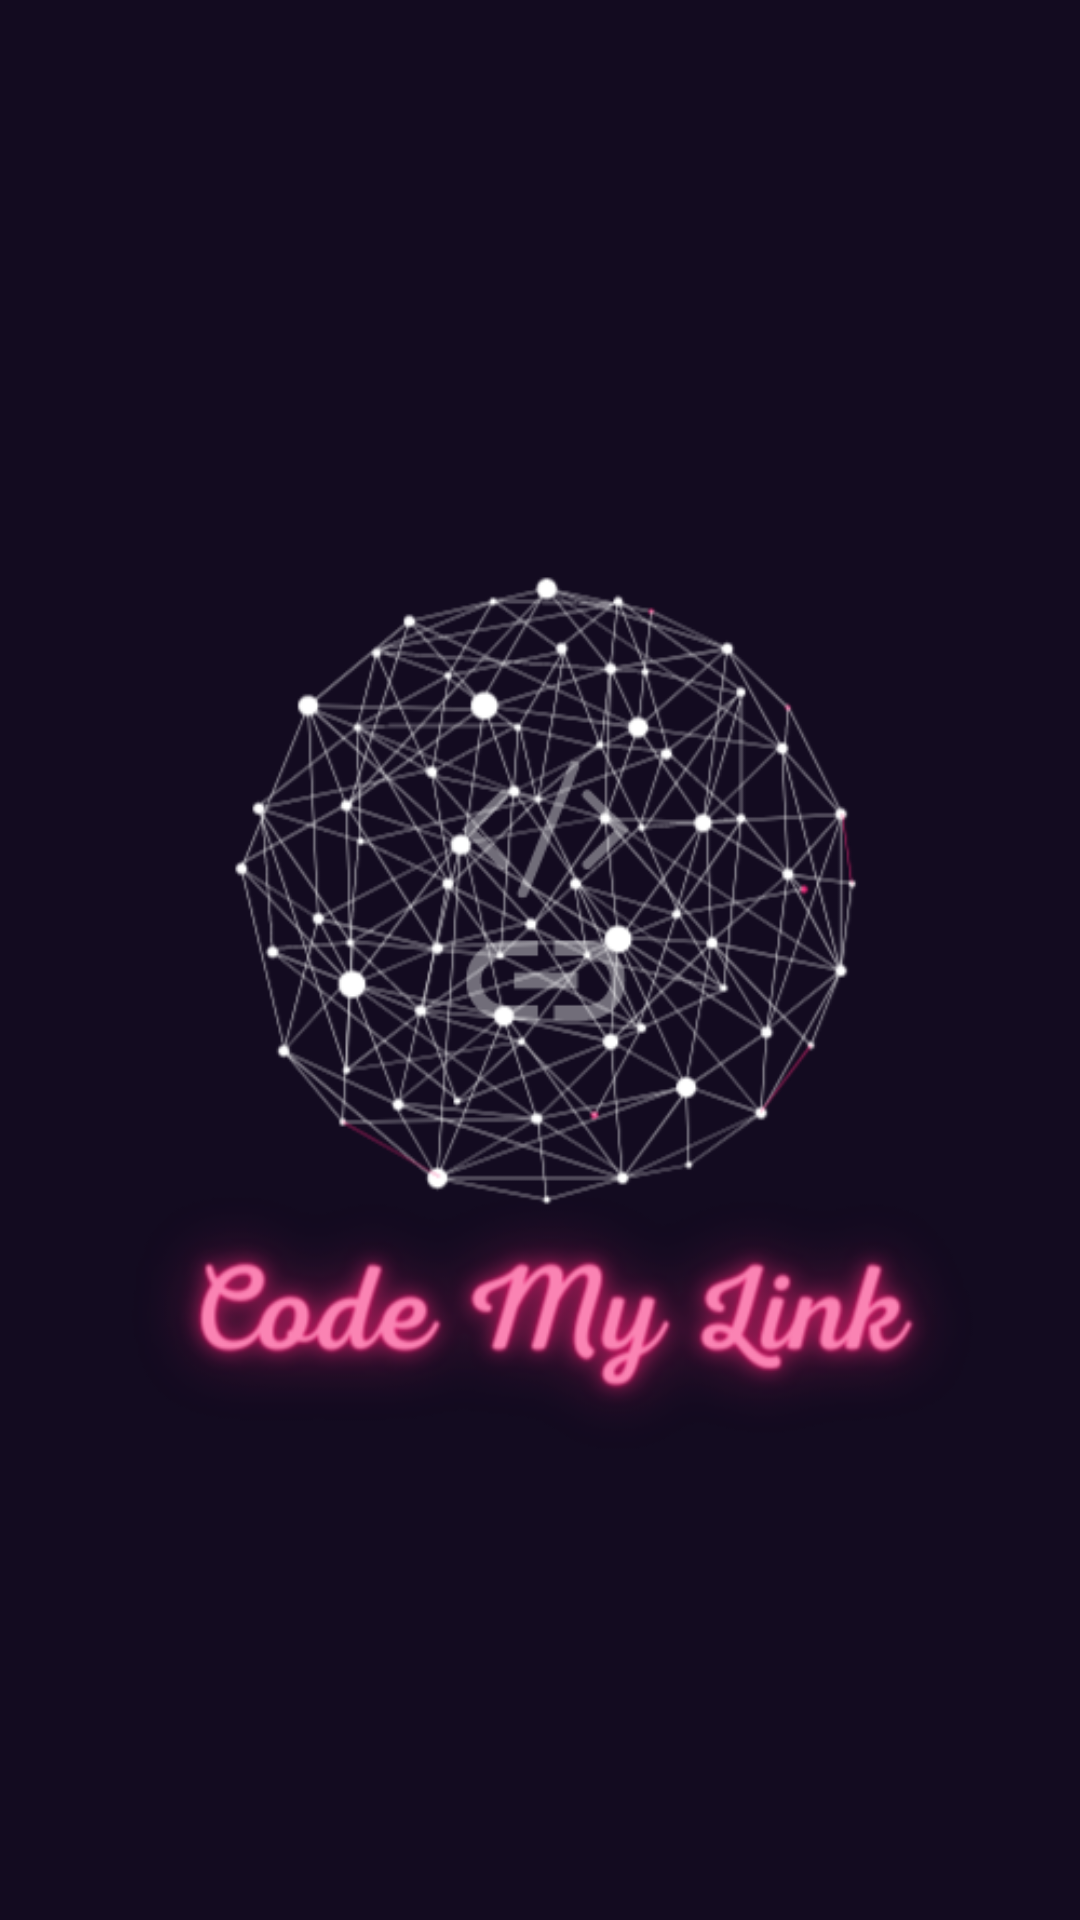

Write the Android layout XML for this screen, with the resource values it uses.
<!-- AndroidManifest.xml: application theme Theme.CodeMyLink -->
<!-- res/layout/home_navigation_header.xml -->
<?xml version="1.0" encoding="utf-8"?>
<androidx.constraintlayout.widget.ConstraintLayout
    xmlns:android="http://schemas.android.com/apk/res/android"
    xmlns:app="http://schemas.android.com/apk/res-auto"
    android:layout_width="match_parent"
    android:background="@color/colorPrimary"
    android:layout_height="200dp">


        <ImageView
            android:layout_width="match_parent"
            android:layout_height="match_parent"
            android:src="@drawable/cml_logo_2"
            app:layout_constraintEnd_toEndOf="parent"
            app:layout_constraintStart_toStartOf="parent"
            app:layout_constraintTop_toTopOf="parent" />





</androidx.constraintlayout.widget.ConstraintLayout>
<!-- resources referenced by this layout -->
<resources>
  <color name="colorPrimary">#130B20</color>
  <!-- drawable cml_logo_2: png bitmap (drawable, 146221 bytes) -->
  <style name="Theme.CodeMyLink" parent="Theme.MaterialComponents.DayNight.NoActionBar">
          
          <item name="colorPrimary">@color/purple_500</item>
          <item name="colorPrimaryVariant">@color/purple_700</item>
          <item name="colorOnPrimary">@color/white</item>
          
          <item name="colorSecondary">@color/teal_200</item>
          <item name="colorSecondaryVariant">@color/teal_700</item>
          <item name="colorOnSecondary">@color/black</item>
          
          <item name="android:statusBarColor" tools:targetApi="l">@color/colorPrimary</item>
          
      </style>
  <color name="purple_500">#FF6200EE</color>
  <color name="purple_700">#FF3700B3</color>
  <color name="white">#FFFFFFFF</color>
  <color name="teal_200">#FF03DAC5</color>
  <color name="teal_700">#FF018786</color>
  <color name="black">#FF000000</color>
</resources>
